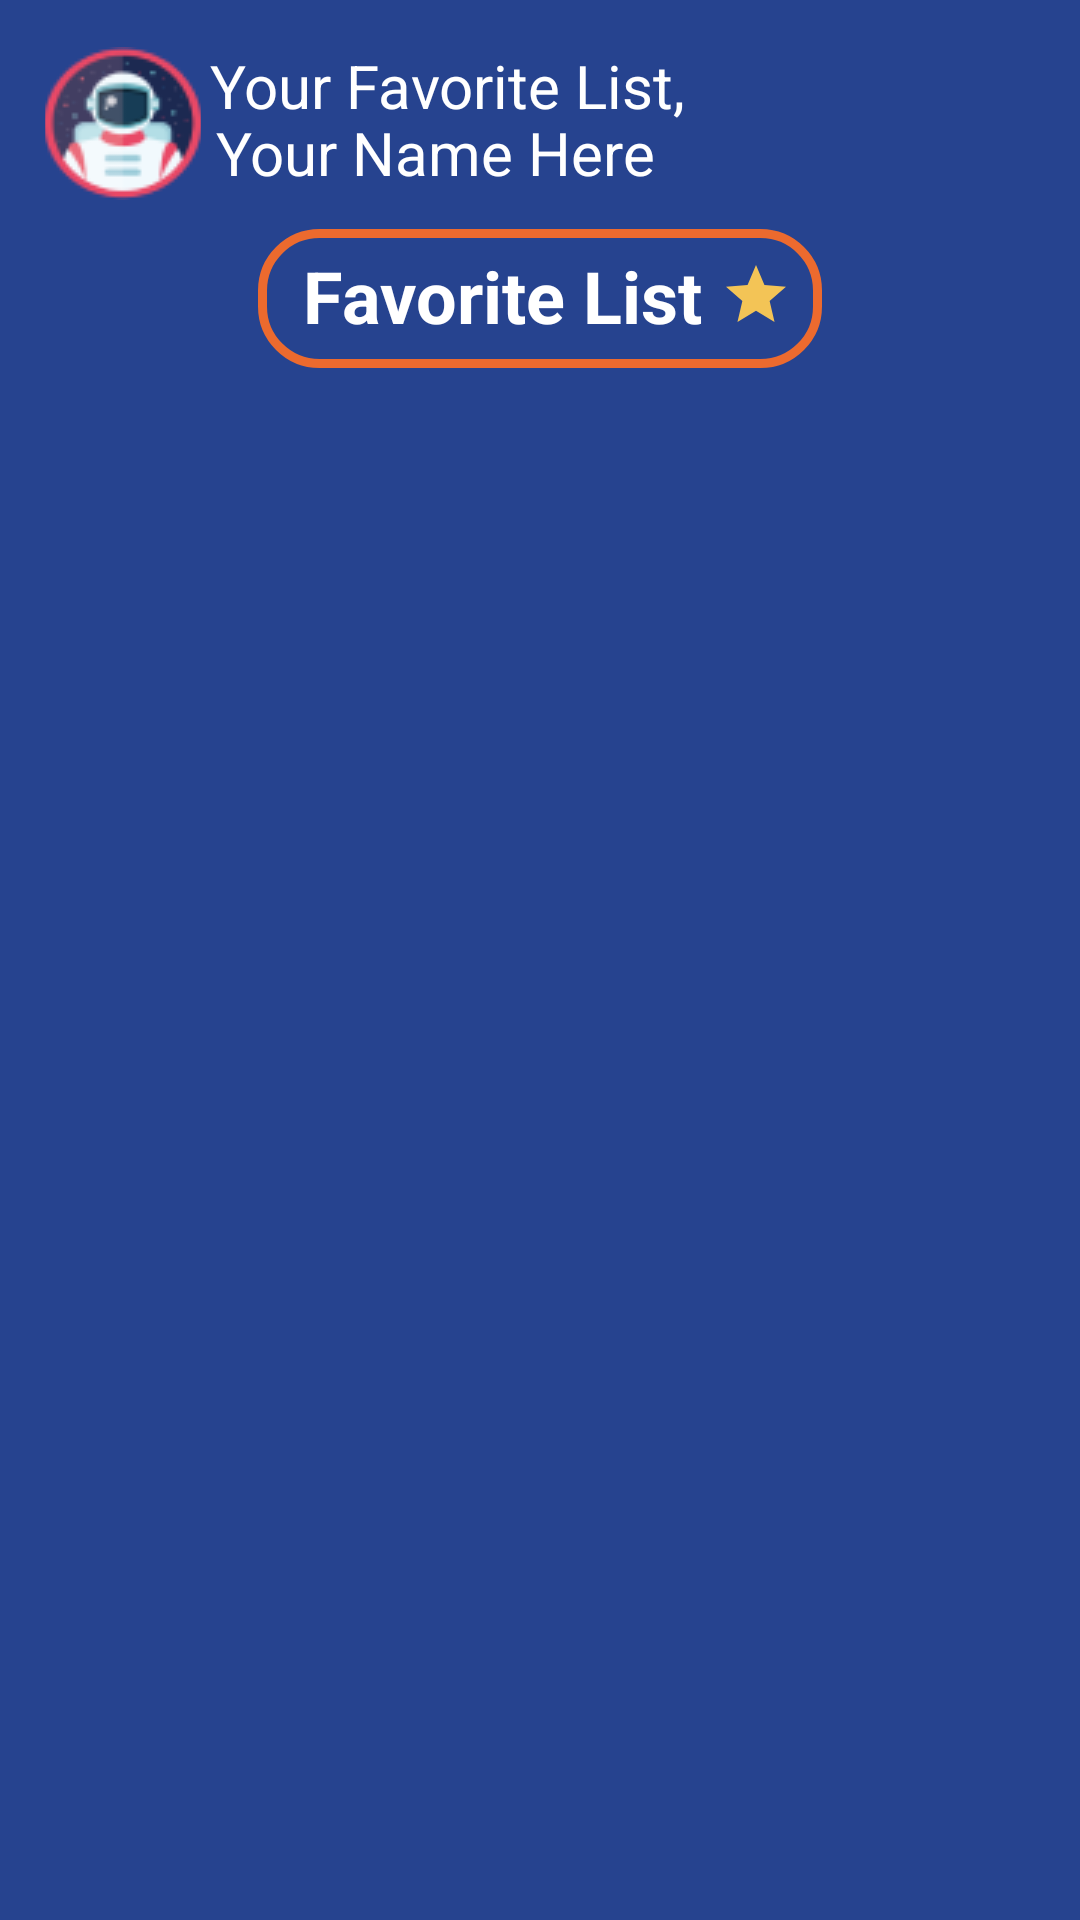

Produce the Android XML layout that renders to this screen, including the resource entries it uses.
<!-- AndroidManifest.xml: application theme Theme.PasRestaurant2 -->
<!-- res/layout/activity_favorite.xml -->
<?xml version="1.0" encoding="utf-8"?>
<androidx.core.widget.NestedScrollView xmlns:android="http://schemas.android.com/apk/res/android"
    xmlns:app="http://schemas.android.com/apk/res-auto"
    xmlns:tools="http://schemas.android.com/tools"
    android:layout_width="match_parent"
    android:layout_height="match_parent"
    tools:context=".FavoriteActivity"
    android:background="#26438F">

    <RelativeLayout
        android:layout_width="match_parent"
        android:layout_height="wrap_content"
        android:orientation="horizontal"
        android:id="@+id/profilelayout"
        android:layout_marginTop="5dp">

    <ImageButton
        android:id="@+id/profilebtn"
        android:layout_width="52dp"
        android:layout_height="52dp"
        android:layout_marginLeft="15dp"
        android:layout_marginTop="10dp"
        android:background="#26438F"
        android:src="@drawable/profile_button" />

        <TextView
            android:id="@+id/welcome"
            android:layout_width="match_parent"
            android:layout_height="wrap_content"
            android:layout_marginLeft="70dp"
            android:layout_marginTop="10dp"
            android:text="Your Favorite List,"
            android:textSize="20dp"
            android:textColor="@color/white" />

        <TextView
            android:id="@+id/username"
            android:layout_width="match_parent"
            android:layout_height="wrap_content"
            android:layout_below="@id/welcome"
            android:layout_marginLeft="72dp"
            android:layout_marginTop="-5dp"
            android:text="Your Name Here"
            android:textSize="20dp"
            android:textColor="@color/white" />


        <TextView
            android:id="@+id/favlist"
            android:layout_width="wrap_content"
            android:layout_height="wrap_content"
            android:layout_below="@id/username"
            android:layout_centerHorizontal="true"
            android:layout_marginLeft="10dp"
            android:layout_marginTop="12dp"
            android:background="@drawable/border"
            android:drawableRight="@drawable/fav_logo2"
            android:paddingLeft="15dp"
            android:paddingTop="6dp"
            android:paddingRight="10dp"
            android:paddingBottom="8dp"
            android:text="Favorite List "
            android:textColor="#FFFFFF"
            android:textSize="24dp"
            android:textStyle="bold" />

        <androidx.recyclerview.widget.RecyclerView
            android:layout_marginTop="8dp"
            android:layout_marginLeft="3dp"
            android:id="@+id/dashboard_rv"
            android:layout_width="match_parent"
            android:layout_height="wrap_content"
            android:layout_below="@id/favlist"/>
    </RelativeLayout>

</androidx.core.widget.NestedScrollView>
<!-- resources referenced by this layout -->
<resources>
  <!-- drawable border (drawable) -->
  <?xml version="1.0" encoding="utf-8"?>
  <shape xmlns:android="http://schemas.android.com/apk/res/android"
      android:shape="rectangle"
      android:padding="10dp">
  
      <corners android:radius="19dp" />
      <stroke android:width="3dip" android:color="#EC6A2E" />
  </shape>
  <!-- drawable fav_logo2 (drawable) -->
  <vector android:height="24dp" android:tint="#F3C456"
      android:viewportHeight="24" android:viewportWidth="24"
      android:width="24dp" xmlns:android="http://schemas.android.com/apk/res/android">
      <path android:fillColor="@android:color/white" android:pathData="M12,17.27L18.18,21l-1.64,-7.03L22,9.24l-7.19,-0.61L12,2 9.19,8.63 2,9.24l5.46,4.73L5.82,21z"/>
  </vector>
  <!-- drawable profile_button: png bitmap (drawable, 4550 bytes) -->
  <style name="Theme.PasRestaurant2" parent="Theme.MaterialComponents.DayNight.NoActionBar">
          
          <item name="colorPrimary">@color/purple_500</item>
          <item name="colorPrimaryVariant">@color/purple_700</item>
          <item name="colorOnPrimary">@color/white</item>
          
          <item name="colorSecondary">@color/teal_200</item>
          <item name="colorSecondaryVariant">@color/teal_700</item>
          <item name="colorOnSecondary">@color/black</item>
          
          <item name="android:statusBarColor" tools:targetApi="l">?attr/colorPrimaryVariant</item>
          
      </style>
  <!-- not gathered from this repository: default colours our renderer supplied (Android Studio template values) -->
  <color name="purple_500">#FF6200EE</color>
  <color name="purple_700">#FF3700B3</color>
  <color name="teal_200">#FF03DAC5</color>
  <color name="teal_700">#FF018786</color>
  <color name="black">#FF000000</color>
  <color name="white">#FFFFFFFF</color>
</resources>
